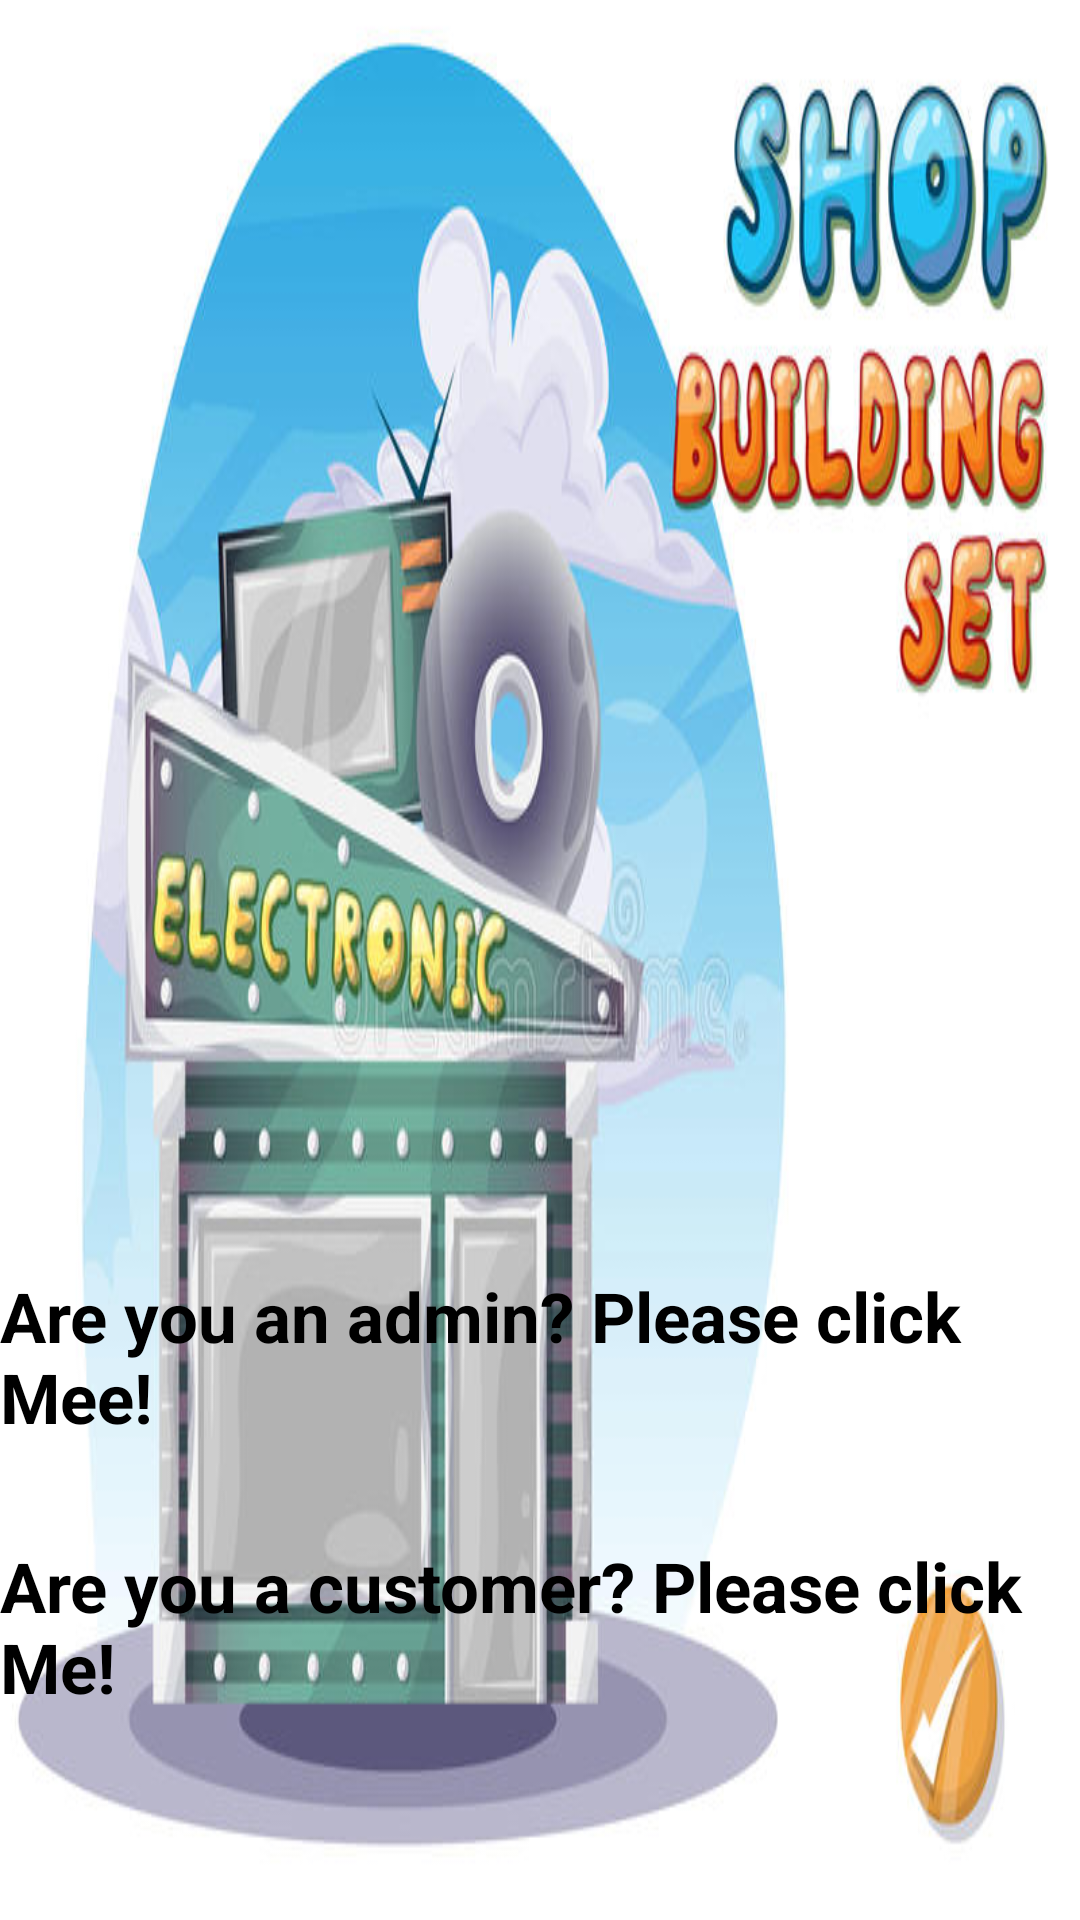

Write the Android layout XML for this screen, with the resource values it uses.
<!-- AndroidManifest.xml: application theme Theme.OnlineElecStore -->
<!-- res/layout/activity_main.xml -->
<?xml version="1.0" encoding="utf-8"?>
<androidx.constraintlayout.widget.ConstraintLayout xmlns:android="http://schemas.android.com/apk/res/android"
    xmlns:app="http://schemas.android.com/apk/res-auto"
    xmlns:tools="http://schemas.android.com/tools"
    android:layout_width="match_parent"
    android:layout_height="match_parent"
    android:background="@drawable/electronicstore"
    tools:context=".MainActivity">


    <TextView
        android:id="@+id/textViewAdmin"
        android:layout_width="wrap_content"
        android:layout_height="wrap_content"
        android:text="Are you an admin? Please click Mee!"
        android:textColor="@color/black"
        android:textSize="23dp"
        android:textStyle="bold"
        app:layout_constraintBottom_toBottomOf="parent"
        app:layout_constraintEnd_toEndOf="parent"
        app:layout_constraintHorizontal_bias="0.493"
        app:layout_constraintStart_toStartOf="parent"
        app:layout_constraintTop_toTopOf="parent"
        app:layout_constraintVertical_bias="0.727" />

    <TextView
        android:id="@+id/textViewCustomer"
        android:layout_width="wrap_content"
        android:layout_height="wrap_content"
        android:text="Are you a customer? Please click Me!"
        android:textStyle="bold"
        android:textColor="@color/black"
        android:textSize="23dp"
        app:layout_constraintBottom_toBottomOf="parent"
        app:layout_constraintEnd_toEndOf="parent"
        app:layout_constraintHorizontal_bias="0.317"
        app:layout_constraintStart_toStartOf="parent"
        app:layout_constraintTop_toBottomOf="@+id/textViewAdmin"
        app:layout_constraintVertical_bias="0.319" />
</androidx.constraintlayout.widget.ConstraintLayout>
<!-- resources referenced by this layout -->
<resources>
  <!-- drawable electronicstore: jpg bitmap (drawable, 63155 bytes) -->
  <style name="Theme.OnlineElecStore" parent="Theme.MaterialComponents.DayNight.DarkActionBar">
          
          <item name="colorPrimary">@color/purple_500</item>
          <item name="colorPrimaryVariant">@color/purple_700</item>
          <item name="colorOnPrimary">@color/white</item>
          
          <item name="colorSecondary">@color/teal_200</item>
          <item name="colorSecondaryVariant">@color/teal_700</item>
          <item name="colorOnSecondary">@color/black</item>
          
          <item name="android:statusBarColor">?attr/colorPrimaryVariant</item>
          
      </style>
  <!-- not gathered from this repository: default colours our renderer supplied (Android Studio template values) -->
  <color name="purple_500">#FF6200EE</color>
  <color name="purple_700">#FF3700B3</color>
  <color name="teal_200">#FF03DAC5</color>
  <color name="teal_700">#FF018786</color>
  <color name="black">#FF000000</color>
  <color name="white">#FFFFFFFF</color>
</resources>
